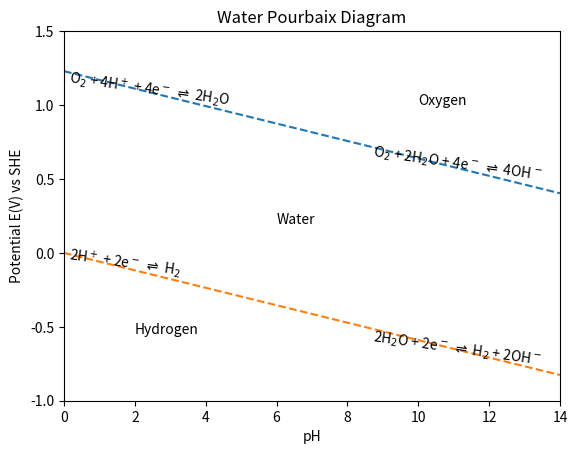
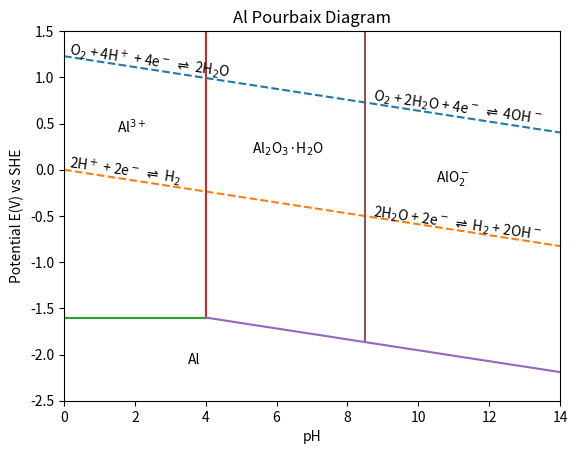
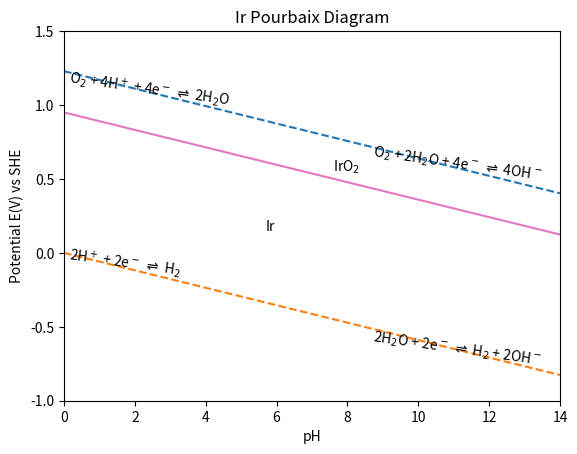
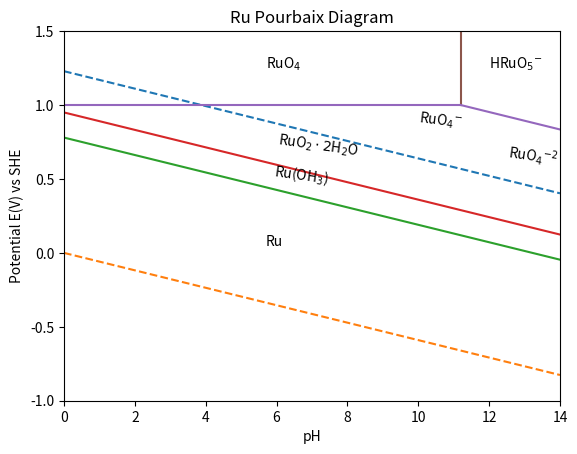

Generate these figures, in order, with matplotlib:
#!/usr/bin/env python3

import matplotlib
import numpy as np
from matplotlib import pyplot as plt

MPLFig = tuple[matplotlib.figure.Figure, matplotlib.axes.Subplot]

SLOPE = -0.059
ROTATION = -8


def water(
    plot: MPLFig = None,
    phases: bool = True,
    reactions: bool = True,
    x1: float = 0,
    x2: float = 14,
) -> MPLFig:
    fig, ax = plt.subplots() if plot is None else plot

    drop = np.array([SLOPE * x1, SLOPE * x2])
    ax.plot([x1, x2], drop + 1.229, "C0--")
    ax.plot([x1, x2], drop, "C1--")

    if phases:
        ax.text(10, 1.00, "Oxygen")
        ax.text(6, 0.20, "Water")
        ax.text(2, -0.55, "Hydrogen")

    if reactions:
        # Oxygen evolution
        ax.text(
            0.1,
            1,
            "O$_2$ + 4H$^+$ + 4e$^-$ $\\rightleftharpoons$ 2H$_2$O",
            rotation=ROTATION,
        )
        ax.text(
            8.7,
            1 + SLOPE * 8.6,
            "O$_2$ + 2H$_2$O + 4e$^-$ $\\rightleftharpoons$ 4OH$^-$",
            rotation=ROTATION,
        )

        # Hydrogen evolution
        ax.text(
            0.1, -0.15, "2H$^+$ + 2e$^-$ $\\rightleftharpoons$ H$_2$", rotation=ROTATION
        )
        ax.text(
            8.7,
            -0.25 + SLOPE * 8.6,
            "2H$_2$O + 2e$^-$ $\\rightleftharpoons$ H$_2$ + 2OH$^-$",
            rotation=ROTATION,
        )

    return fig, ax


def Al(
    plot: MPLFig = None,
    phases: bool = True,
    reactions: bool = True,
    x1: float = 0,
    x2: float = 14,
) -> MPLFig:
    fig, ax = plt.subplots() if plot is None else plot

    ax.plot([4, 4], [-1.6, 100], "C3")
    ax.plot([8.5, 8.5], [-1.6 + SLOPE * 4.5, 100], "C5")
    ax.plot([x1, 4], [-1.6, -1.6], "C2")
    ax.plot([4, x2], [-1.6, -1.6 + SLOPE * (x2 - 4)], "C4")

    if phases:
        ax.text(1.5, 0.4, "Al$^{3+}$")
        ax.text(5.3, 0.4 + SLOPE * 3.8, "Al$_2$O$_3$·H$_2$O")
        ax.text(10.5, 0.4 + SLOPE * 9, "AlO$_2^-$")
        ax.text(3.5, -2.1, "Al")

    if reactions:
        pass

    return fig, ax


def Ir(
    plot: MPLFig = None,
    phases: bool = True,
    reactions: bool = True,
    x1: float = 0,
    x2: float = 14,
) -> MPLFig:
    fig, ax = plt.subplots() if plot is None else plot

    drop = np.array([SLOPE * x1, SLOPE * x2])
    ax.plot([x1, x2], drop + 0.95, "C6")

    if phases:
        ax.text(7.6, 0.55, "IrO$_2$")
        ax.text(5.7, 0.15, "Ir")

    if reactions:
        pass

    return fig, ax


def Ru(
    plot: MPLFig = None,
    phases: bool = True,
    reactions: bool = True,
    x1: float = 0,
    x2: float = 14,
) -> MPLFig:
    fig, ax = plt.subplots() if plot is None else plot

    drop = np.array([SLOPE * x1, SLOPE * x2])
    ax.plot([x1, x2], drop + 0.78, "C2")
    ax.plot([x1, x2], drop + 0.95, "C3")
    ax.plot([x1, 11.2], [1.00, 1.00], "C4")
    ax.plot([11.2, 11.2], [1.0, 1.5], "C5")
    ax.plot([11.2, 14], [1.0, 1.0 + SLOPE * (x2 - 11.2)], "C4")

    if phases:
        ax.text(5.7, 0.05, "Ru")
        ax.text(6.0, 0.66, r"RuO$_2\cdot2$H$_2$O", rotation=ROTATION)
        ax.text(5.9, 0.47, "Ru(OH$_3$)", rotation=ROTATION)
        ax.text(5.7, 1.25, "RuO$_4$")
        ax.text(10.0, 0.85, "RuO${_4}^{-}$", rotation=-7)
        ax.text(12.5, 0.60, "RuO${_4}^{-2}$", rotation=ROTATION)
        ax.text(12.0, 1.25, "HRuO${_5}^{-}$")

    if reactions:
        pass

    return fig, ax


def pic(
    plot: MPLFig = None,
    name: str = "",
    x1: float = 0,
    x2: float = 14,
    y1: float = -1,
    y2: float = 1.5,
) -> MPLFig:
    fig, ax = plt.subplots() if plot is None else plot

    ax.set_xlim([x1, x2])
    ax.set_ylim([y1, y2])

    make_ticks = lambda start, end, tw: np.arange(
        int(start / tw) * tw, int(end / tw + 1) * tw, tw
    )

    # ax.set_yticks(make_ticks(y1, y2, 0.5))

    if name:
        ax.set_title(name)
    ax.set_ylabel("Potential E(V) vs SHE")
    ax.set_xlabel("pH")

    return fig, ax


def water_pic(plot: MPLFig = None) -> MPLFig:
    plot = plt.subplots() if plot is None else plot

    pic(plot, "Water Pourbaix Diagram")
    water(plot)
    plot[0].savefig("water.pdf")
    plot[0].show()

    return plot


def Al_pic(plot: MPLFig = None) -> MPLFig:
    plot = plt.subplots() if plot is None else plot

    pic(plot, "Al Pourbaix Diagram", y1=-2.5, y2=1.5)
    water(plot, phases=False)
    Al(plot)
    plot[0].savefig("Al_water.pdf")
    plot[0].show()

    return plot


def Ir_pic(plot: MPLFig = None) -> MPLFig:
    plot = plt.subplots() if plot is None else plot

    pic(plot, "Ir Pourbaix Diagram")
    water(plot, phases=False)
    Ir(plot)
    plot[0].savefig("Ir_water.pdf")
    plot[0].show()

    return plot


def Ru_pic(plot: MPLFig = None) -> MPLFig:
    plot = plt.subplots() if plot is None else plot

    pic(plot, "Ru Pourbaix Diagram")
    water(plot, phases=False, reactions=False)
    Ru(plot)
    plot[0].savefig("Ru_water.pdf")

    return plot


water_pic()[0].show()
Al_pic()[0].show()
Ir_pic()[0].show()
Ru_pic()[0].show()
